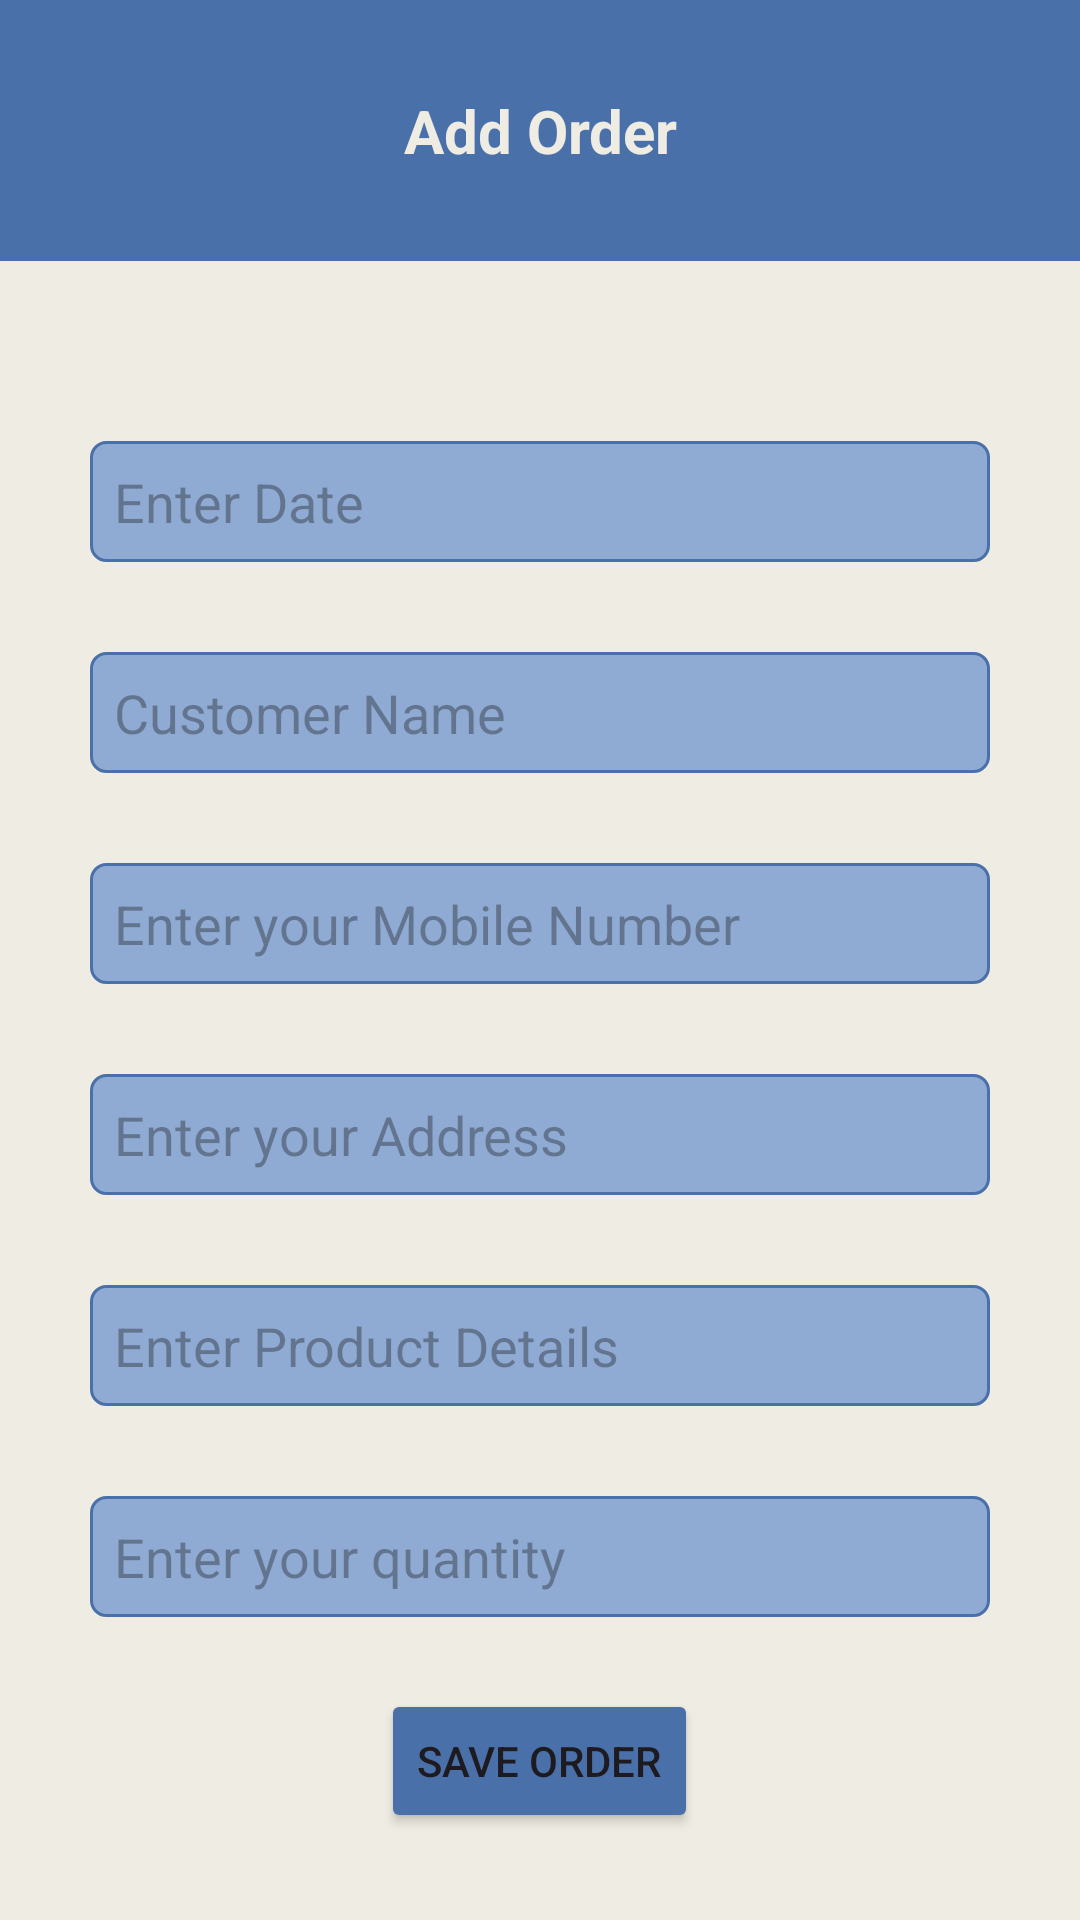

This screen was rendered from an Android layout file. Write that file and the resources it references.
<!-- AndroidManifest.xml: application theme Theme.OrderPlacement -->
<!-- res/layout/activity_add_order_screen.xml -->
<?xml version="1.0" encoding="utf-8"?>
<LinearLayout xmlns:android="http://schemas.android.com/apk/res/android"
    xmlns:app="http://schemas.android.com/apk/res-auto"
    xmlns:tools="http://schemas.android.com/tools"
    android:id="@+id/main"
    android:layout_width="match_parent"
    android:layout_height="match_parent"
    tools:context=".AddOrderScreen"
    android:orientation="vertical"
    android:gravity="center_horizontal"
    android:background="@color/background"
    >

    <TextView
        android:layout_width="match_parent"
        android:layout_height="wrap_content"
        android:background="@color/primary"
        android:text="Add Order"
        android:textAlignment="center"
        android:textColor="@color/text"
        android:padding="30dp"
        android:textSize="20sp"
        android:textStyle="bold"
        />

    <LinearLayout
        android:layout_width="match_parent"
        android:layout_height="wrap_content"
        android:orientation="vertical"
       android:paddingHorizontal="30dp"
        >


        <EditText
            android:background="@drawable/edit_text_border"
            android:id="@+id/dateET"
            android:hint="Enter Date"
            android:padding="8dp"
            android:layout_marginTop="60dp"
            android:textSize="18sp"
            android:textColor="@color/text"
            android:layout_width="match_parent"
            android:layout_height="wrap_content"
            />

        <EditText
            android:background="@drawable/edit_text_border"
            android:id="@+id/customer_nameET"
            android:hint="Customer Name"
            android:padding="8dp"
            android:layout_marginTop="30dp"
            android:textSize="18sp"
            android:textColor="@color/text"
            android:layout_width="match_parent"
            android:layout_height="wrap_content"
            />

        <EditText
            android:background="@drawable/edit_text_border"
            android:id="@+id/mobile_numberET"
            android:hint="Enter your Mobile Number"
            android:padding="8dp"
            android:layout_marginTop="30dp"
            android:textSize="18sp"
            android:textColor="@color/text"
            android:layout_width="match_parent"
            android:layout_height="wrap_content"
            />

        <EditText
            android:background="@drawable/edit_text_border"
            android:id="@+id/addressET"
            android:hint="Enter your Address"
            android:padding="8dp"
            android:layout_marginTop="30dp"
            android:textSize="18sp"
            android:textColor="@color/text"
            android:layout_width="match_parent"
            android:layout_height="wrap_content"
            />



        <EditText
            android:background="@drawable/edit_text_border"
            android:id="@+id/product_detailsET"
            android:hint="Enter Product Details"
            android:padding="8dp"
            android:layout_marginTop="30dp"
            android:textSize="18sp"
            android:textColor="@color/text"
            android:layout_width="match_parent"
            android:layout_height="wrap_content"
            />

        <EditText
            android:background="@drawable/edit_text_border"
            android:id="@+id/quantityET"
            android:hint="Enter your quantity"
            android:padding="8dp"
            android:layout_marginTop="30dp"
            android:textSize="18sp"
            android:textColor="@color/text"
            android:layout_width="match_parent"
            android:layout_height="wrap_content"
            />







    </LinearLayout>

    <Button
        android:id="@+id/order_button"
        android:layout_width="wrap_content"
        android:layout_height="wrap_content"
        android:text="Save Order"
        android:backgroundTint="@color/primary"
        android:layout_marginTop="24dp"
        />



</LinearLayout>
<!-- resources referenced by this layout -->
<resources>
  <color name="background">#EFECE3</color>
  <color name="primary">#4A70A9</color>
  <color name="text">#EFECE3</color>
  <!-- drawable edit_text_border (drawable) -->
  <?xml version="1.0" encoding="utf-8"?>
  <shape xmlns:android="http://schemas.android.com/apk/res/android"
      android:shape="rectangle">
      
      <solid android:color="@color/secondary" />
      
      <stroke
          android:width="1dp"
          android:color="@color/primary" /> 
      
      <corners android:radius="5dp" />
  </shape>
  <style name="Theme.OrderPlacement" parent="Base.Theme.OrderPlacement" />
  <color name="secondary">#8FABD4</color>
  <style name="Base.Theme.OrderPlacement" parent="Theme.Material3.DayNight.NoActionBar">
          
          
      </style>
</resources>
